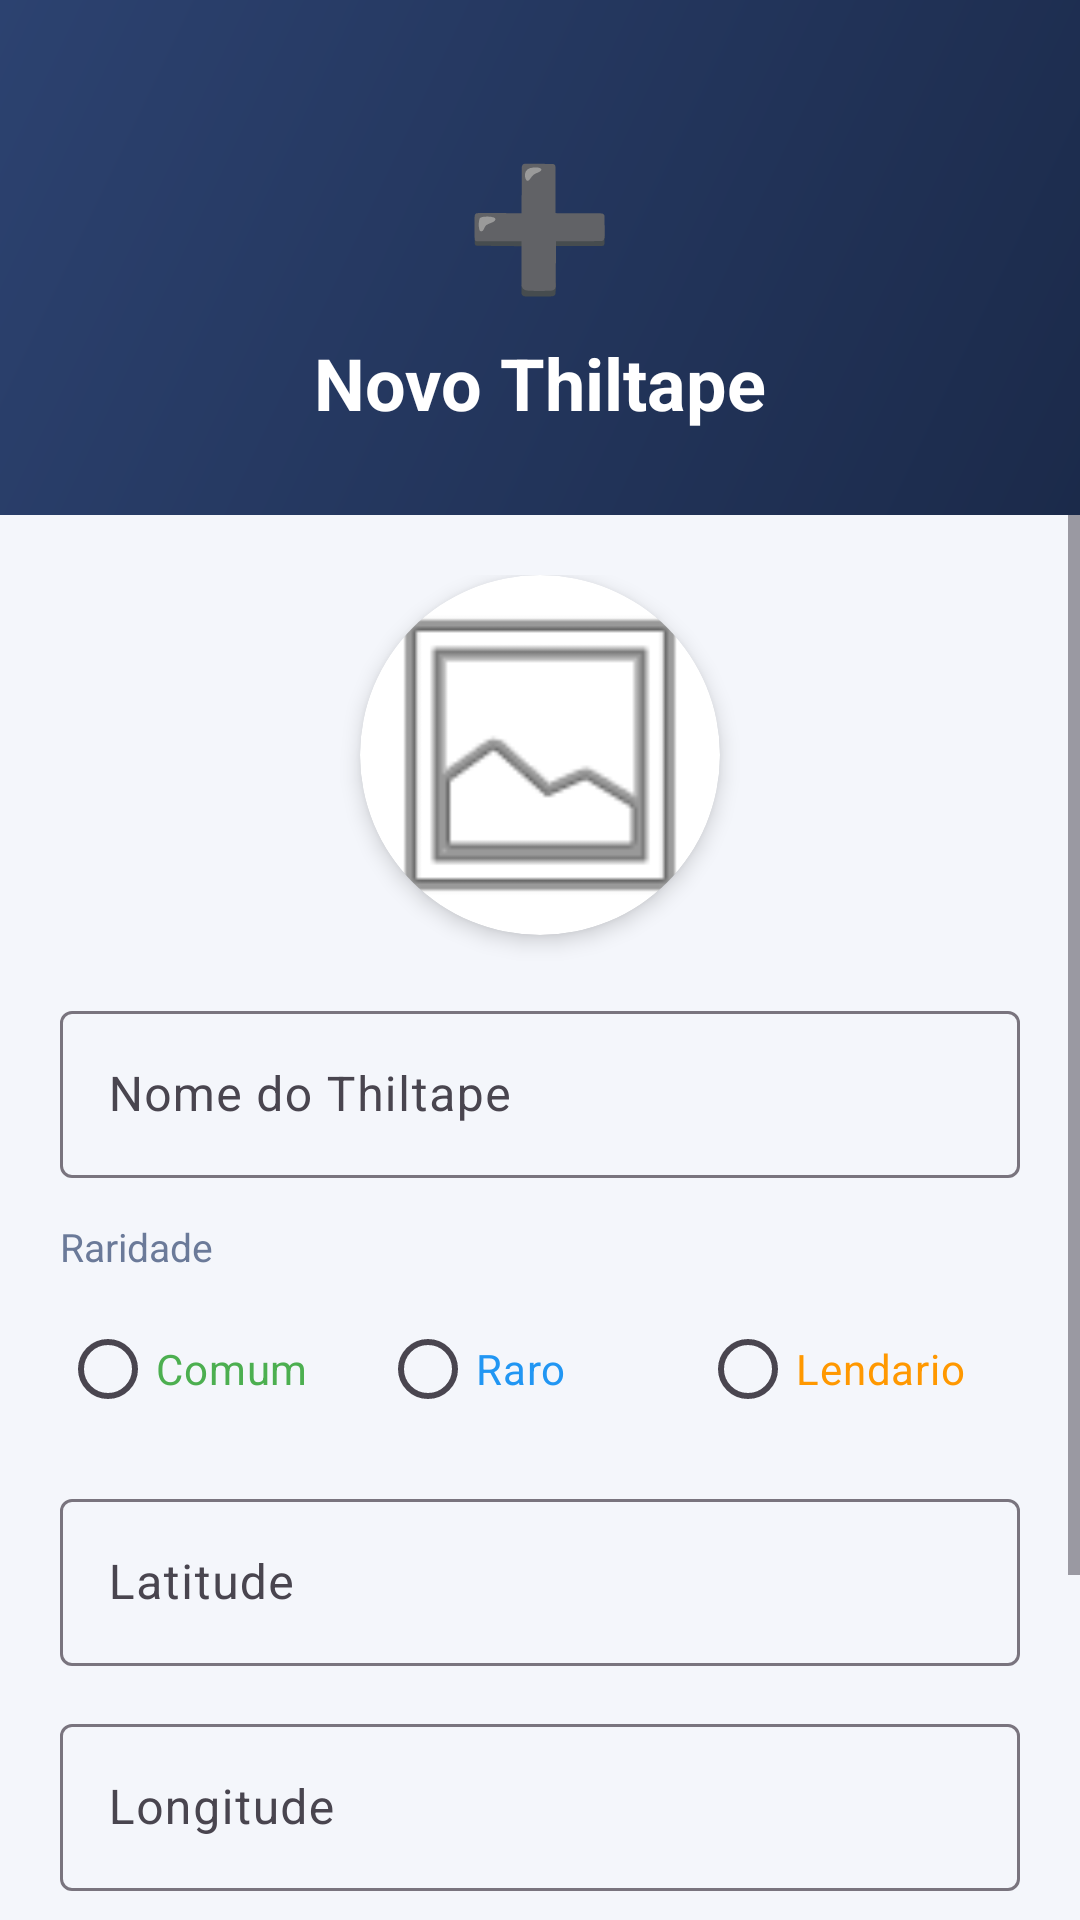

The Android layout XML behind this screen, and the referenced resources:
<!-- AndroidManifest.xml: application theme Theme.ThiltapesApp -->
<!-- res/layout/activity_tela_cadastro.xml -->
<?xml version="1.0" encoding="utf-8"?>
<LinearLayout xmlns:android="http://schemas.android.com/apk/res/android"
    xmlns:app="http://schemas.android.com/apk/res-auto"
    android:layout_width="match_parent"
    android:layout_height="match_parent"
    android:orientation="vertical"
    android:background="@color/fundo">

    <LinearLayout
        android:layout_width="match_parent"
        android:layout_height="wrap_content"
        android:orientation="vertical"
        android:background="@drawable/bg_header_gradient"
        android:gravity="center"
        android:paddingTop="48dp"
        android:paddingBottom="28dp">

        <TextView
            android:layout_width="wrap_content"
            android:layout_height="wrap_content"
            android:text="➕"
            android:textSize="40sp"/>

        <TextView
            android:layout_width="wrap_content"
            android:layout_height="wrap_content"
            android:text="Novo Thiltape"
            android:textColor="#FFFFFF"
            android:textSize="24sp"
            android:textStyle="bold"
            android:layout_marginTop="10dp"/>
    </LinearLayout>

    <ScrollView
        android:layout_width="match_parent"
        android:layout_height="0dp"
        android:layout_weight="1">

        <LinearLayout
            android:layout_width="match_parent"
            android:layout_height="wrap_content"
            android:orientation="vertical"
            android:padding="20dp">

            
            <androidx.cardview.widget.CardView
                android:layout_width="120dp"
                android:layout_height="120dp"
                android:layout_gravity="center"
                android:layout_marginBottom="20dp"
                app:cardCornerRadius="60dp"
                app:cardElevation="4dp">

                <ImageView
                    android:id="@+id/img_thiltape"
                    android:layout_width="match_parent"
                    android:layout_height="match_parent"
                    android:src="@android:drawable/ic_menu_gallery"
                    android:scaleType="centerCrop"/>
            </androidx.cardview.widget.CardView>

            
            <com.google.android.material.textfield.TextInputLayout
                style="@style/Widget.Material3.TextInputLayout.OutlinedBox"
                android:layout_width="match_parent"
                android:layout_height="wrap_content"
                android:hint="Nome do Thiltape"
                android:layout_marginBottom="14dp">

                <com.google.android.material.textfield.TextInputEditText
                    android:id="@+id/txt_nome"
                    android:layout_width="match_parent"
                    android:layout_height="wrap_content"/>
            </com.google.android.material.textfield.TextInputLayout>

            
            <TextView
                android:layout_width="wrap_content"
                android:layout_height="wrap_content"
                android:text="Raridade"
                android:textColor="@color/texto_secundario"
                android:textSize="13sp"
                android:layout_marginBottom="8dp"/>

            <RadioGroup
                android:id="@+id/radio_raridade"
                android:layout_width="match_parent"
                android:layout_height="wrap_content"
                android:orientation="horizontal"
                android:layout_marginBottom="14dp">

                <RadioButton
                    android:layout_width="0dp"
                    android:layout_height="wrap_content"
                    android:layout_weight="1"
                    android:text="Comum"
                    android:textColor="@color/comum"/>

                <RadioButton
                    android:layout_width="0dp"
                    android:layout_height="wrap_content"
                    android:layout_weight="1"
                    android:text="Raro"
                    android:textColor="@color/raro"/>

                <RadioButton
                    android:layout_width="0dp"
                    android:layout_height="wrap_content"
                    android:layout_weight="1"
                    android:text="Lendario"
                    android:textColor="@color/lendario"/>
            </RadioGroup>

            
            <com.google.android.material.textfield.TextInputLayout
                style="@style/Widget.Material3.TextInputLayout.OutlinedBox"
                android:layout_width="match_parent"
                android:layout_height="wrap_content"
                android:hint="Latitude"
                android:layout_marginBottom="14dp">

                <com.google.android.material.textfield.TextInputEditText
                    android:id="@+id/txt_lat"
                    android:layout_width="match_parent"
                    android:layout_height="wrap_content"
                    android:inputType="numberDecimal"/>
            </com.google.android.material.textfield.TextInputLayout>

            
            <com.google.android.material.textfield.TextInputLayout
                style="@style/Widget.Material3.TextInputLayout.OutlinedBox"
                android:layout_width="match_parent"
                android:layout_height="wrap_content"
                android:hint="Longitude"
                android:layout_marginBottom="14dp">

                <com.google.android.material.textfield.TextInputEditText
                    android:id="@+id/txt_lng"
                    android:layout_width="match_parent"
                    android:layout_height="wrap_content"
                    android:inputType="numberDecimal"/>
            </com.google.android.material.textfield.TextInputLayout>

            <com.google.android.material.button.MaterialButton
                android:id="@+id/btn_sortear_local"
                style="@style/Widget.Material3.Button.TextButton"
                android:layout_width="match_parent"
                android:layout_height="wrap_content"
                android:text="🎲 Sortear Localização (1km)"
                android:layout_marginBottom="24dp"/>

            <com.google.android.material.button.MaterialButton
                android:id="@+id/btn_enviar"
                android:layout_width="match_parent"
                android:layout_height="56dp"
                android:text="Cadastrar Thiltape"
                android:textSize="16sp"
                android:textStyle="bold"
                android:backgroundTint="@color/acento"
                app:cornerRadius="12dp"/>
        </LinearLayout>
    </ScrollView>
</LinearLayout>
<!-- resources referenced by this layout -->
<resources>
  <color name="acento">#F5A623</color>
  <color name="comum">#4CAF50</color>
  <color name="fundo">#F4F6FB</color>
  <color name="lendario">#FF9800</color>
  <color name="raro">#2196F3</color>
  <color name="texto_secundario">#6B7A99</color>
  <!-- drawable bg_header_gradient (drawable) -->
  <?xml version="1.0" encoding="utf-8"?>
  <shape xmlns:android="http://schemas.android.com/apk/res/android">
      <gradient android:startColor="#1B2A4A" android:endColor="#2C4270" android:angle="135"/>
  </shape>
  <style name="Theme.ThiltapesApp" parent="Base.Theme.ThiltapesApp" />
  <style name="Base.Theme.ThiltapesApp" parent="Theme.Material3.DayNight.NoActionBar">
          
          
      </style>
</resources>
